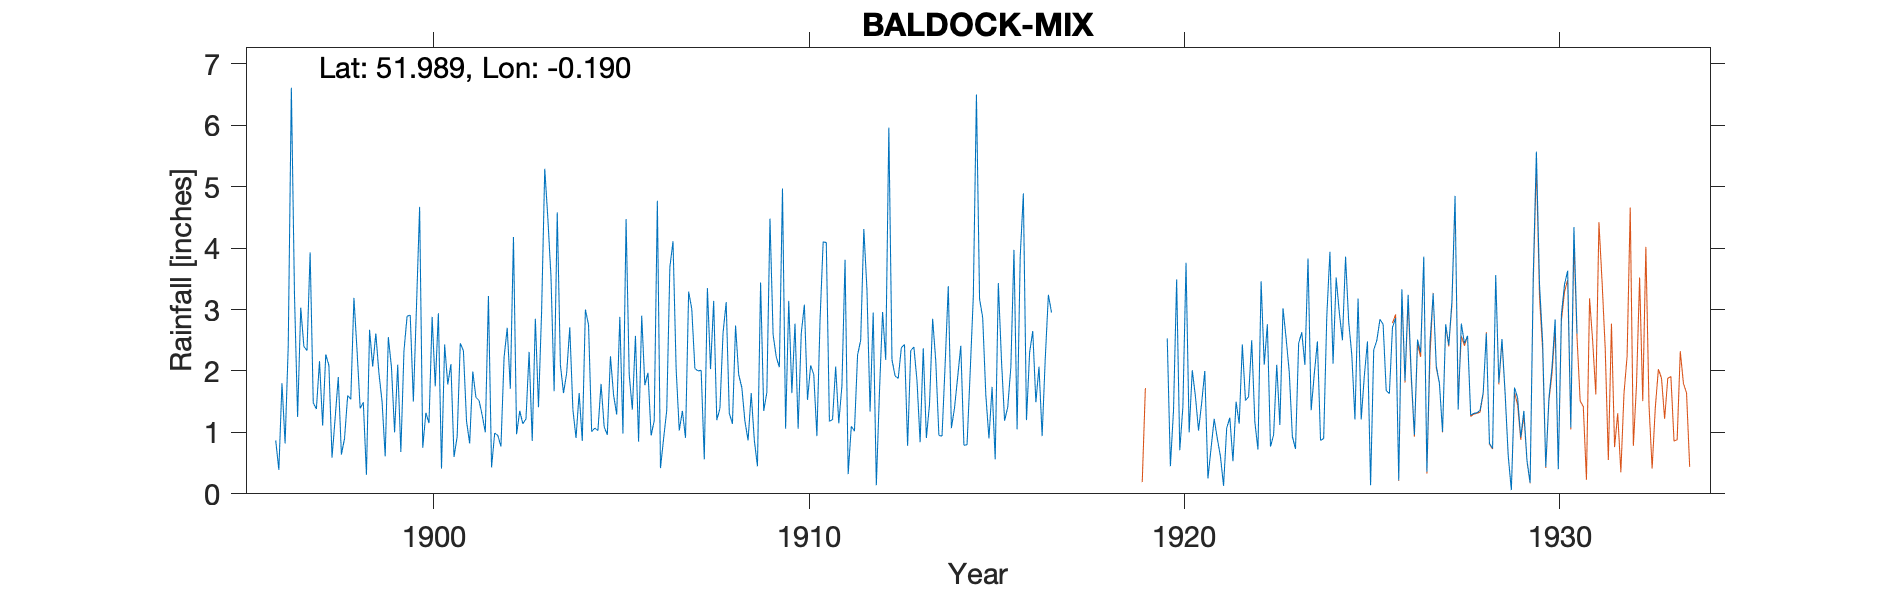

Data behind this chart, as committed beside it:
BALDOCK-MIX, , , , , , , , , , , , , , , , , , , , , , , 
Grid ref, TL244338, Long, -0.1898, Lat, 51.99, Elevation, 214, ft, , , , , , , , , , , , , , , 
Station no, 980, , , , , , , , , , , , , , , , , , , , , , 
, 1890, 1891, 1892, 1893, 1894, 1895, 1896, 1897, 1898, 1899, 1900, 1901, 1902, 1903, 1904, 1905, 1906, 1907, 1908, 1909, 1910, 1911, 1912
January, , , , , , , , 2.4, 0.64, 1.96, 3.05, 0.6, 0.43, 2.31, 1.96, 1.09, 2.9, 1.03, 1.2, 0.87, 1.64, 1.18, 3.33
February, , , , , , , , 2.33, 0.9, 1.5, 4.67, 0.93, 0.99, 0.86, 2.71, 0.96, 1.77, 1.35, 1.39, 0.45, 2.77, 1.21, 1.34
March, , , , , , , , 3.93, 1.6, 0.61, 0.75, 2.45, 0.95, 2.85, 1.37, 2.24, 1.97, 0.91, 2.62, 3.44, 1.06, 2.07, 2.95
April, , , , , , , 0.87, 1.48, 1.54, 2.55, 1.32, 2.33, 0.77, 1.41, 0.91, 1.61, 0.95, 3.29, 3.12, 1.35, 2.61, 1.15, 0.14
May, , , , , , , 0.39, 1.38, 3.19, 2.06, 1.15, 1.18, 2.22, 2.97, 1.64, 1.29, 1.19, 3.01, 1.31, 1.65, 3.08, 1.76, 1.66
June, , , , , , , 1.8, 2.16, 2.33, 1, 2.88, 0.82, 2.7, 5.29, 0.86, 2.88, 4.77, 2.04, 1.14, 4.48, 1.53, 3.81, 2.96
July, , , , , , , 0.82, 1.11, 1.39, 2.1, 1.75, 1.99, 1.71, 4.48, 3, 0.98, 0.42, 2, 2.74, 2.59, 2.09, 0.32, 2.18
August, , , , , , , 2.4, 2.27, 1.49, 0.68, 2.94, 1.57, 4.18, 3.53, 2.75, 4.47, 0.9, 2.01, 1.94, 2.23, 1.94, 1.1, 5.96
September, , , , , , , 6.61, 2.09, 0.31, 2.33, 0.41, 1.52, 0.97, 1.67, 1.01, 1.94, 1.36, 0.56, 1.73, 2.06, 0.94, 1.02, 2.18
October, , , , , , , 3.24, 0.59, 2.67, 2.89, 2.43, 1.28, 1.35, 4.58, 1.07, 1.37, 3.69, 3.35, 1.18, 4.97, 2.82, 2.26, 1.92
November, , , , , , , 1.25, 1.23, 2.07, 2.91, 1.78, 1, 1.14, 2.1, 1.03, 2.57, 4.11, 2.03, 0.87, 1.06, 4.1, 2.5, 1.88
December, , , , , , , 3.03, 1.9, 2.61, 1.5, 2.11, 3.22, 1.22, 1.64, 1.79, 0.85, 2.04, 3.14, 1.64, 3.14, 4.09, 4.31, 2.38
Total, , , , , , , , 22.87, 20.74, 22.09, 25.24, 18.89, 18.63, 33.69, 20.1, 22.25, 26.07, 24.72, 20.88, 28.29, 28.67, 22.69, 28.88
Some identical values in the late 1920s …, , , , , , , , , , , , , , , , , , , , , , , 
